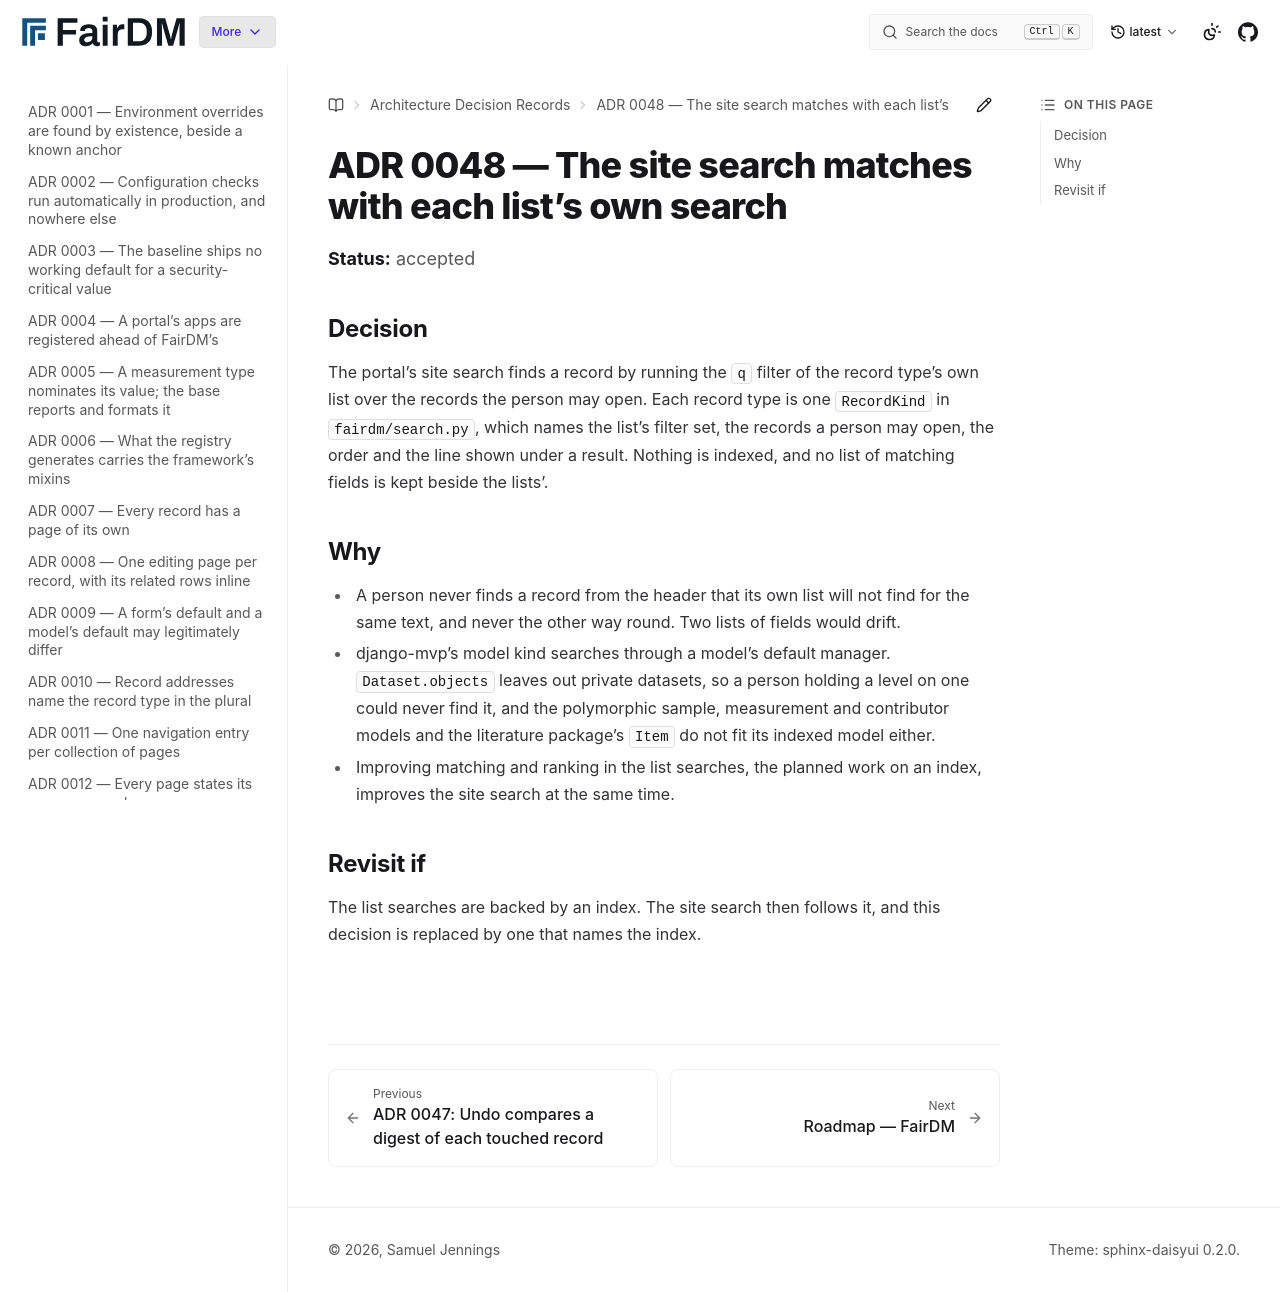

repository: FAIR-DM/fairdm · page: latest/adr/0048-the-site-search-matches-with-each-lists-own-search.html · generator: sphinx

# ADR 0048 — The site search matches with each list's own search

**Status:** accepted

## Decision

The portal's site search finds a record by running the `q` filter of the record type's own list
over the records the person may open. Each record type is one `RecordKind` in `fairdm/search.py`,
which names the list's filter set, the records a person may open, the order and the line shown
under a result. Nothing is indexed, and no list of matching fields is kept beside the lists'.

## Why

- A person never finds a record from the header that its own list will not find for the same text,
  and never the other way round. Two lists of fields would drift.
- django-mvp's model kind searches through a model's default manager. `Dataset.objects` leaves out
  private datasets, so a person holding a level on one could never find it, and the polymorphic
  sample, measurement and contributor models and the literature package's `Item` do not fit its
  indexed model either.
- Improving matching and ranking in the list searches, the planned work on an index, improves the
  site search at the same time.

## Revisit if

The list searches are backed by an index. The site search then follows it, and this decision is
replaced by one that names the index.
